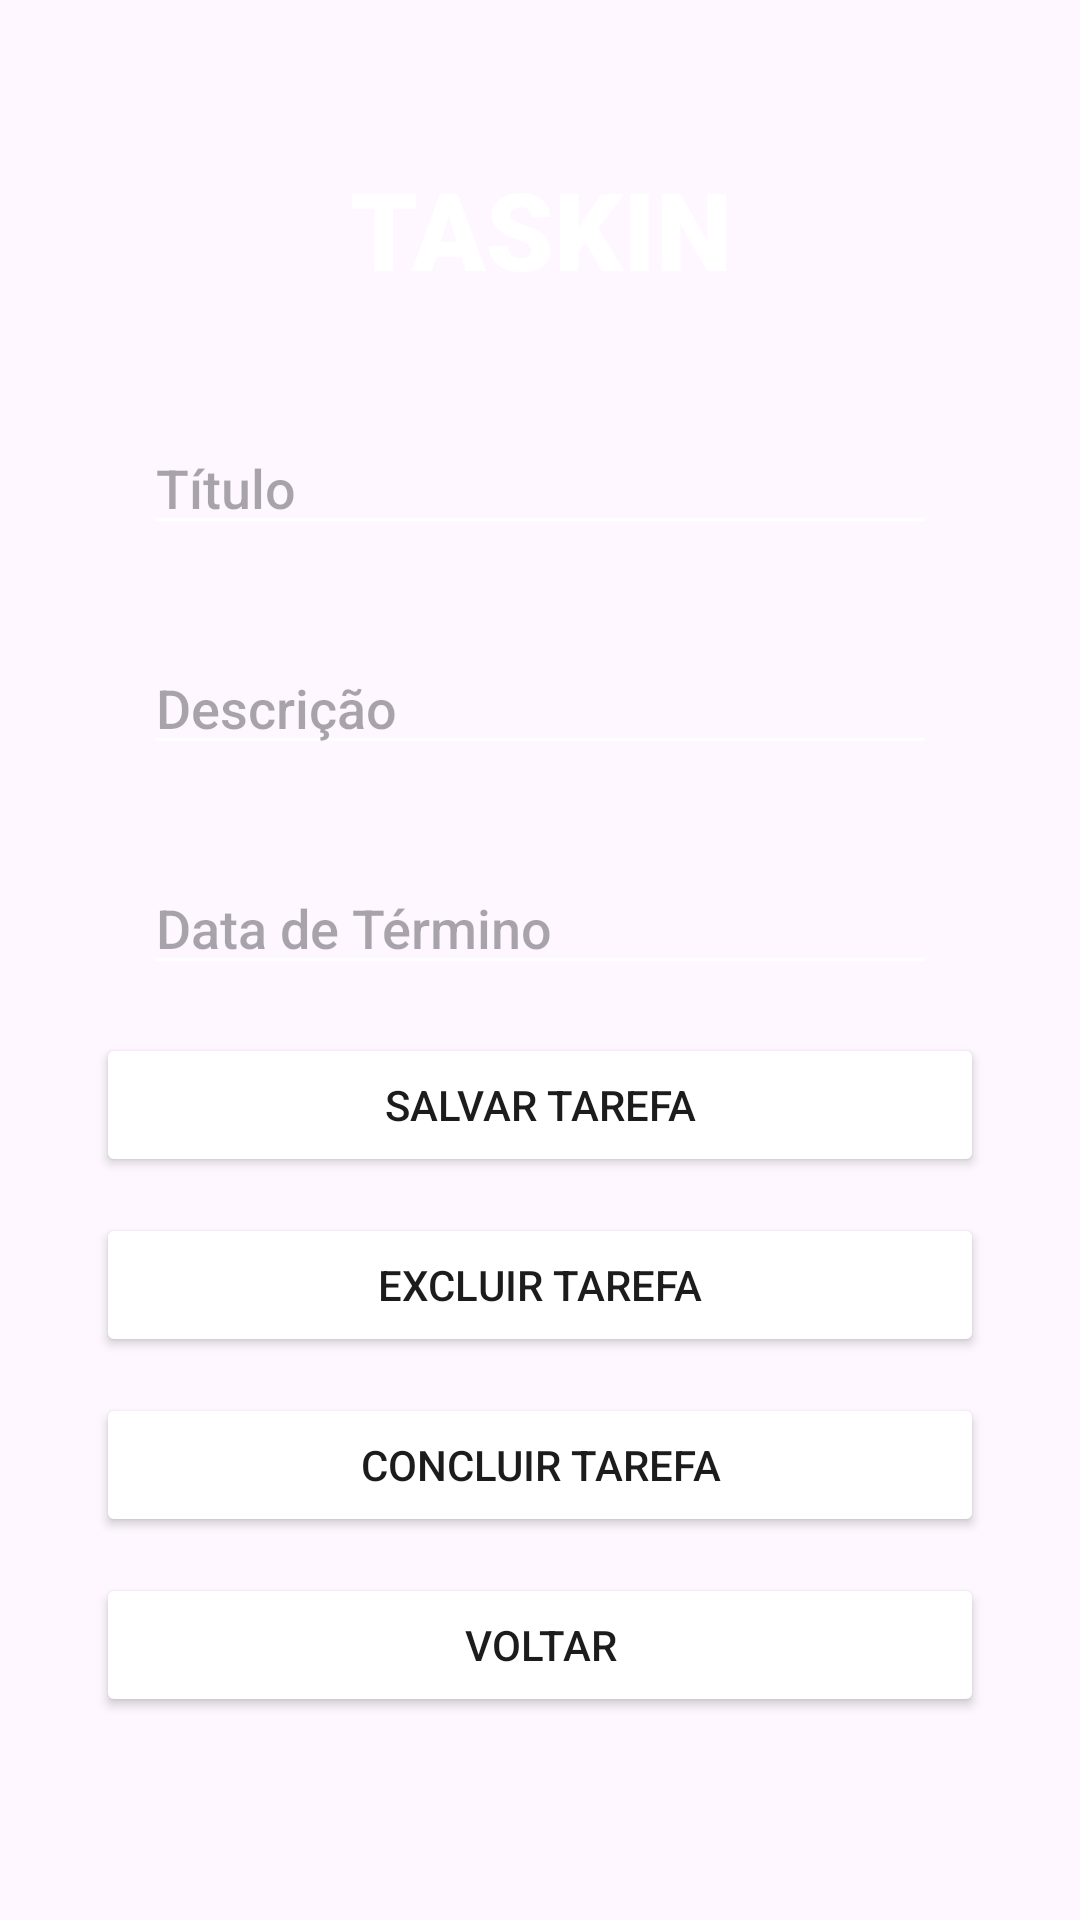

Here is an Android app screen rendered from its layout file. Give the layout XML and the strings, colors and styles it references.
<!-- AndroidManifest.xml: application theme Theme.AppTarefa -->
<!-- res/layout/activity_editar_tarefa.xml -->
<?xml version="1.0" encoding="utf-8"?>
<androidx.constraintlayout.widget.ConstraintLayout xmlns:android="http://schemas.android.com/apk/res/android"
    xmlns:app="http://schemas.android.com/apk/res-auto"
    xmlns:tools="http://schemas.android.com/tools"
    android:layout_width="match_parent"
    android:id="@+id/main"
    android:layout_height="match_parent"
    tools:context=".EditarTarefaActivity">

    
    <LinearLayout
        android:id="@+id/contentContainer"
        android:layout_width="match_parent"
        android:layout_height="wrap_content"
        android:orientation="vertical"
        android:gravity="center"
        android:layout_marginHorizontal="32dp"
        app:layout_constraintTop_toTopOf="parent"
        app:layout_constraintBottom_toBottomOf="parent"
        app:layout_constraintStart_toStartOf="parent"
        app:layout_constraintEnd_toEndOf="parent">

        
        <TextView
            android:id="@+id/appTitle"
            android:layout_width="wrap_content"
            android:layout_height="wrap_content"
            android:text="TASKIN"
            android:textSize="36sp"
            android:textColor="#FFFFFF"
            android:layout_marginBottom="24dp"
            android:fontFamily="sans-serif-black"
            android:gravity="center"/>

        
        <EditText
            android:id="@+id/tituloTarefa"
            android:layout_width="match_parent"
            android:layout_height="wrap_content"
            android:hint="Título"
            android:layout_margin="16dp"
            android:fontFamily="sans-serif-medium"
            android:textColor="#FFFFFF"
            android:backgroundTint="#FFFFFF"/>

        
        <EditText
            android:id="@+id/descricaoTarefa"
            android:layout_width="match_parent"
            android:layout_height="wrap_content"
            android:hint="Descrição"
            android:layout_margin="16dp"
            android:fontFamily="sans-serif-medium"
            android:textColor="#FFFFFF"
            android:backgroundTint="#FFFFFF"/>

        
        <EditText
            android:id="@+id/dataTerminoTarefa"
            android:layout_width="match_parent"
            android:layout_height="wrap_content"
            android:hint="Data de Término"
            android:layout_margin="16dp"
            android:fontFamily="sans-serif-medium"
            android:textColor="#FFFFFF"
            android:backgroundTint="#FFFFFF"/>

        
        <Button
            android:id="@+id/botaoSalvarTarefa"
            android:layout_width="match_parent"
            android:layout_height="wrap_content"
            android:text="Salvar Tarefa"
            android:textColor="#1C1C1C"
            android:backgroundTint="#FFFFFF"
            android:layout_marginBottom="12dp"/>

        
        <Button
            android:id="@+id/botaoExcluirTarefa"
            android:layout_width="match_parent"
            android:layout_height="wrap_content"
            android:text="Excluir Tarefa"
            android:textColor="#1C1C1C"
            android:backgroundTint="#FFFFFF"
            android:layout_marginBottom="12dp"/>

        
        <Button
            android:id="@+id/botaoConcluirTarefa"
            android:layout_width="match_parent"
            android:layout_height="wrap_content"
            android:text="Concluir Tarefa"
            android:textColor="#1C1C1C"
            android:backgroundTint="#FFFFFF"
            android:layout_marginBottom="12dp"/>

        
        <Button
            android:id="@+id/botaoVoltar"
            android:layout_width="match_parent"
            android:layout_height="wrap_content"
            android:text="Voltar"
            android:textColor="#1C1C1C"
            android:backgroundTint="#FFFFFF"
            android:layout_marginBottom="16dp"/>

    </LinearLayout>

</androidx.constraintlayout.widget.ConstraintLayout>
<!-- resources referenced by this layout -->
<resources>
  <style name="Theme.AppTarefa" parent="Base.Theme.AppTarefa" />
  <style name="Base.Theme.AppTarefa" parent="Theme.Material3.DayNight.NoActionBar">
          
          
      </style>
</resources>
